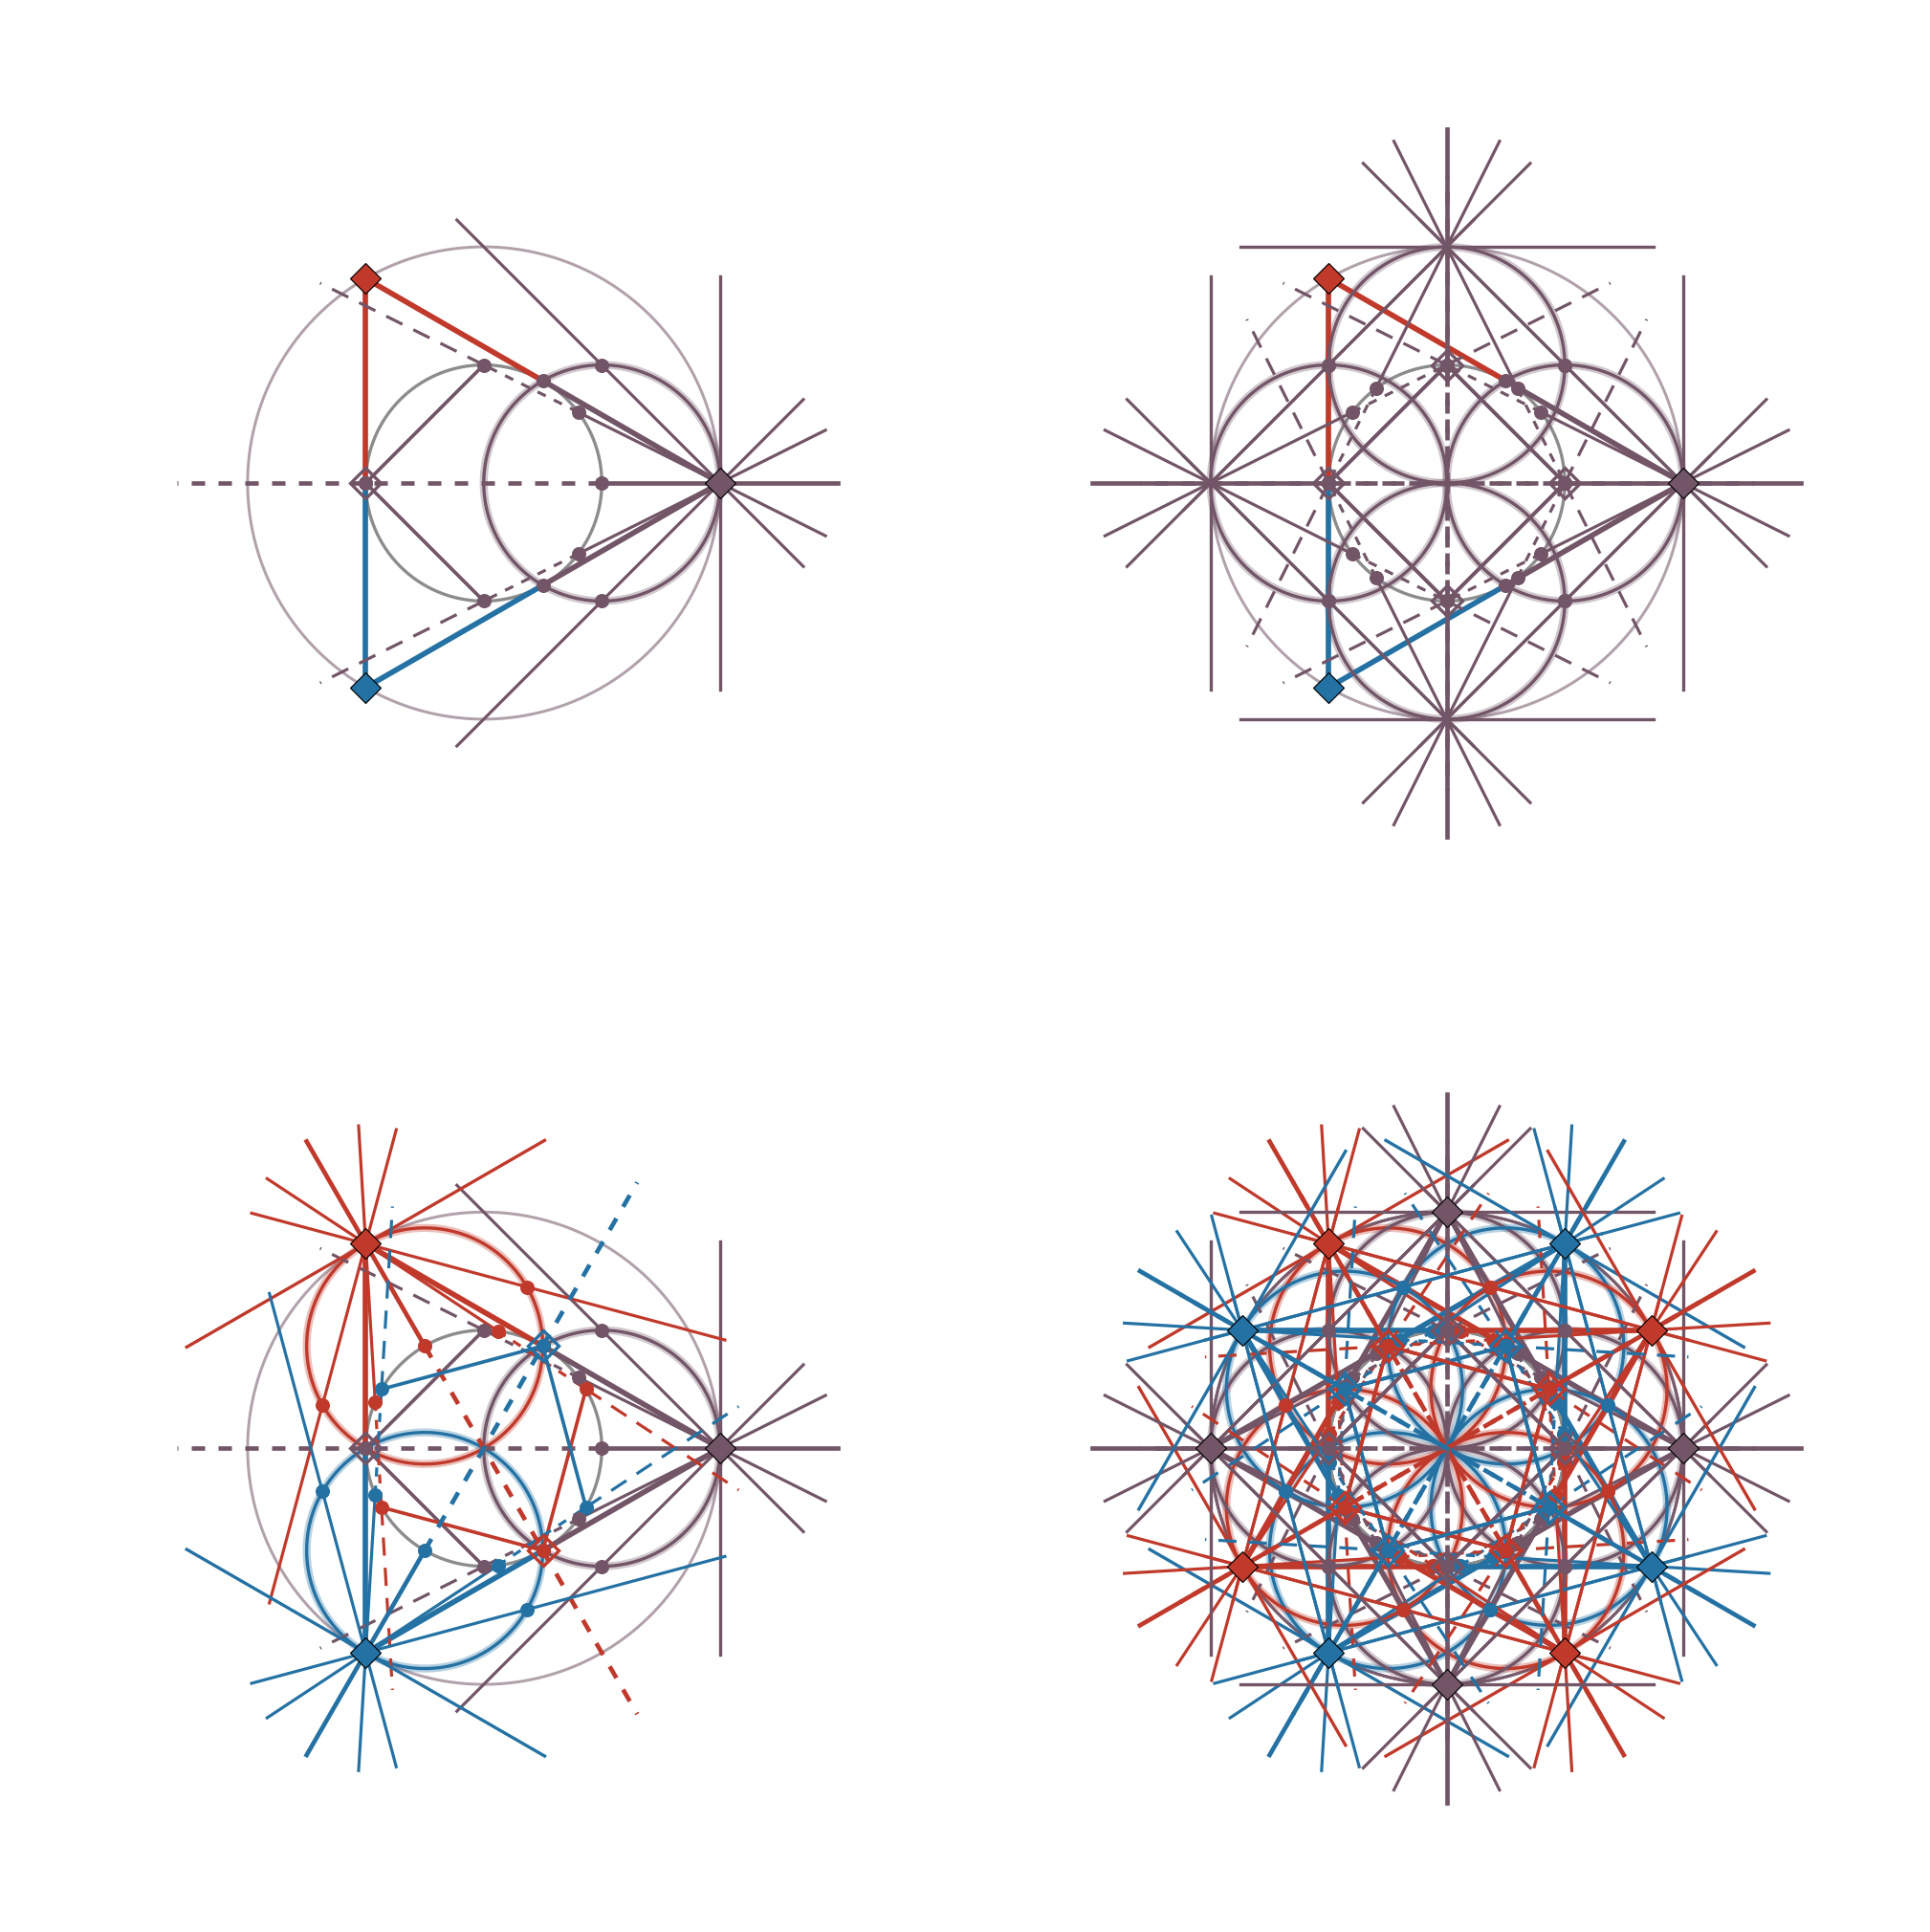

Write the Python code that produced this figure.
"""P3 overhead — the triptych. One construction, stamped three ways.

BASE (all panels): the equator (radius alpha); the circle of radius 2alpha through all three hinges;
the hinge triangle (hinges at 2alpha, azimuth 0/120/240) whose three sides are TANGENT to the equator
at their own midpoints (60/180/300), each side changing colour at its tangency.

THE PURPLE STAMP (everything belonging to the hinge at azimuth 0):
  * the THALES CIRCLE on the diameter origin->hinge. It passes through the origin, both tangent points,
    and the hinge, where its tangent is VERTICAL.
      - OUTSIDE the equator it pins the closest approach of the lines that MISS  -> no horizon -> OVERCRITICAL
      - INSIDE  the equator it is the locus of CHORD MIDPOINTS of the lines that CUT -> transverse -> UNDERCRITICAL
      - NARIAI is exactly where those two descriptions coincide: the chord has shrunk to the tangency.
    The dial reads round it: undercritical (far arc, through the origin) -> NARIAI (the two tangents)
    -> overcritical (near arc) -> VERTICAL (at the hinge).
  * the two hinge-to-pole lines: solid to (0.8,+-0.6) where they first meet the equator, dotted across
    the far side to the pole (0,+-1), dashed on past it (up the hyperboloid), and continued 1 alpha
    behind the hinge.
  * the horizontal: solid to (1,0), dotted across to the opposite tangent (-1,0), dotted on out left.
  * the vertical at the hinge: the END OF THE DIAL.
  * the 45-degree lines through the top and bottom of the Thales circle (1,+-1) -- closest approach
    sqrt2: they miss, and they are parallel to the 45-degree chords.
  * the 45-degree chords, pole to (-1,0). They meet there ORTHOGONALLY -- Thales on the pole diameter
    (any point of a circle sees a diameter at 90). Marked.

PANELS
  left   : the stamp alone.
  middle : the stamp, plus itself lifted and rotated 90, laid down at alpha 0.5.
  right  : the stamp, plus itself rotated 120 in RED and 240 in BLUE -- one per hinge.
"""
import numpy as np, matplotlib; matplotlib.use('Agg'); import matplotlib.pyplot as plt
import matplotlib.colors as mc
plt.rcParams.update({'font.family':'serif','font.size':12,'mathtext.fontset':'cm'})
BLUE, RED = '#2471a3', '#c0392b'
PURPLE = tuple((np.array(mc.to_rgb(RED)) + np.array(mc.to_rgb(BLUE)))/2)
H = lambda d: 2*np.array([np.cos(np.deg2rad(d)), np.sin(np.deg2rad(d))])
COL = {0: PURPLE, 120: RED, 240: BLUE}

def rot(deg):
    c, s = np.cos(np.deg2rad(deg)), np.sin(np.deg2rad(deg))
    return np.array([[c,-s],[s,c]])

def draw_base(ax, deg=0.0, al=1.0):
    th = np.linspace(0, 2*np.pi, 400)
    ax.plot(np.cos(th), np.sin(th), color='0.55', lw=2.0, alpha=al, zorder=2)             # the equator
    ax.plot(2*np.cos(th), 2*np.sin(th), color=PURPLE, lw=1.8, alpha=al*0.55, zorder=1)     # radius 2
    for a, b in [(0,120), (120,240), (240,0)]:
        A, B = H(a+deg), H(b+deg); M = (A+B)/2
        ax.plot([A[0],M[0]], [A[1],M[1]], color=COL[a], lw=3.4, alpha=al, zorder=3)
        ax.plot([M[0],B[0]], [M[1],B[1]], color=COL[b], lw=3.4, alpha=al, zorder=3)
        ax.plot(*M, 'o', color=PURPLE, ms=8, alpha=al, zorder=6)
    for d in (0,120,240):
        ax.plot(*H(d+deg), 'D', color=COL[d], ms=14, alpha=al, zorder=7,
                markeredgecolor=('k' if al > 0.8 else 'none'), markeredgewidth=0.7)

def stamp(ax, deg=0.0, c=PURPLE, al=1.0):
    """everything belonging to the hinge at azimuth 0, rotated by deg."""
    R = rot(deg); P = lambda v: R @ np.asarray(v, float)
    seg = lambda a,b,**k: ax.plot(*np.array([P(a),P(b)]).T, color=c, alpha=al, **k)
    A = np.array([2.0,0.0])
    # the Thales circle (heavy + line), on the diameter origin->hinge
    t = np.linspace(0, 2*np.pi, 500); C = np.array([1+np.cos(t), np.sin(t)])
    Cr = R @ C
    ax.plot(Cr[0], Cr[1], color=c, alpha=al*0.32, lw=5.0, zorder=2)
    ax.plot(Cr[0], Cr[1], color=c, alpha=al, lw=2.0, zorder=3)
    # the vertical at the hinge: the end of the dial
    seg([2,-1.75],[2,1.75], lw=2.0, zorder=4)
    # the three lines from the hinge (two to the poles, one horizontal), + 1 alpha behind the hinge
    for i,(K,Pl) in enumerate([(np.array([0.8,0.6]), np.array([0.0,1.0])),
                               (np.array([0.8,-0.6]), np.array([0.0,-1.0])),
                               (np.array([1.0,0.0]), np.array([-1.0,0.0]))]):
        lw = 2.8 if i==2 else 1.9
        seg(A, K, lw=lw, zorder=4)                                        # near side: solid
        seg(K, Pl, lw=lw, ls=(0,(3,3)), zorder=4)                         # far side: dotted
        d = (A-K)/np.hypot(*(A-K)); seg(A, A+d, lw=lw, zorder=4)          # behind the hinge
        for q in (K,Pl): ax.plot(*P(q), 'o', color=c, alpha=al, ms=8, zorder=8)
        if i < 2:                                                          # dashed on past the pole
            e = (Pl-K)/np.hypot(*(Pl-K)); seg(Pl, Pl+1.55*e, lw=1.9, ls=(0,(6,4)), zorder=4)
    seg([-1,0], [-2.6,0], lw=2.8, ls=(0,(3,3)), zorder=4)                  # out to the left
    # the 45-degree lines through the top and bottom of the Thales circle: miss by sqrt2
    for sgn in (+1,-1):
        T = np.array([1.0, sgn*1.0]); d = (T-A)/np.hypot(*(T-A))
        seg(A - 1.0*d, A + 3.15*d, lw=1.9, zorder=4)
        ax.plot(*P(T), 'o', color=c, alpha=al, ms=8, zorder=8)
    # the 45-degree chords, meeting orthogonally at the back
    for sgn in (+1,-1): seg([0,sgn*1.0], [-1,0], lw=2.2, zorder=4)
    ax.plot(*P([-1,0]), 'D', color=c, alpha=al, ms=14, zorder=9, markerfacecolor='none', markeredgewidth=2.0)

fig, AX = plt.subplots(2, 2, figsize=(17.0, 17.0))
AX = AX.ravel()
for ax in AX:
    ax.set_aspect('equal'); ax.set_xlim(-4.0,4.0); ax.set_ylim(-4.0,4.0); ax.axis('off')

# (1) ONE stamp -- the construction belonging to a single hinge.
draw_base(AX[0]); stamp(AX[0])

# (2) THE PURPLE FAMILY'S QUARTER-TURN ORBIT: the stamp rotated three more times -- 0/90/180/270.
#     One family, four stamps. (Not the three hinges -- those are the OTHER two families.)
draw_base(AX[1])
for d in (0,90,180,270): stamp(AX[1], d, PURPLE)

# (3) THREE FAMILIES -- one colour per hinge.
draw_base(AX[2]); stamp(AX[2], 0, PURPLE); stamp(AX[2], 120, RED); stamp(AX[2], 240, BLUE)

# (4) THE CENTRAL FIGURE: all three families, stamped four times, all the same. No alpha.
#     4 quarter-turns x 3 hinges = 12 hinges every 30 degrees -- it closes, because 3 and 4 are coprime.
#     *** AND THIS IS DOUBLED: there is a BOTTOM. The hinges live at X0 = +-sqrt3 alpha; this is one. ***
for k in range(4):
    q = 90*k
    draw_base(AX[3], q)
    stamp(AX[3], q+0, PURPLE); stamp(AX[3], q+120, RED); stamp(AX[3], q+240, BLUE)

plt.tight_layout()
plt.savefig('p3_overhead_triptych.pdf', bbox_inches='tight')
plt.savefig('p3_overhead_triptych.png', dpi=120, bbox_inches='tight')
print('2x2: one stamp | three purple | three families | THE CENTRAL FIGURE (12 stamps, no alpha)')
print('NOTE: this is the TOP only. The hinges are at X0 = +-sqrt3 alpha -- there is a BOTTOM.')
